5-way image classification set "Roboflow Dataset" from GitHub (AYUSHMSINGH2004/PoultryHealth-Intelligence); label vocabulary: bumblefoot, fowlpox, healthy, coryza, CRD.

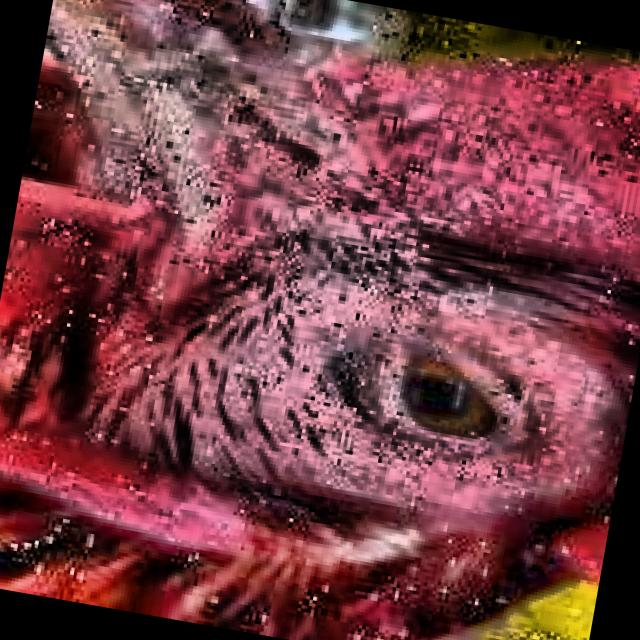
Label: coryza

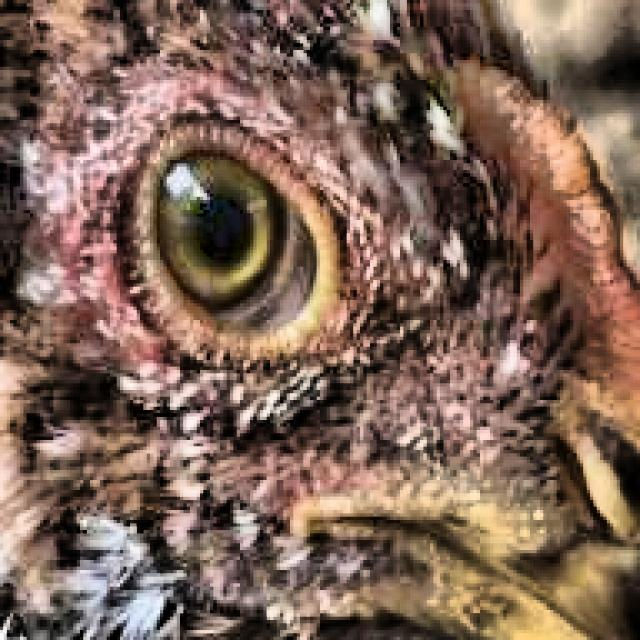
Label: healthy

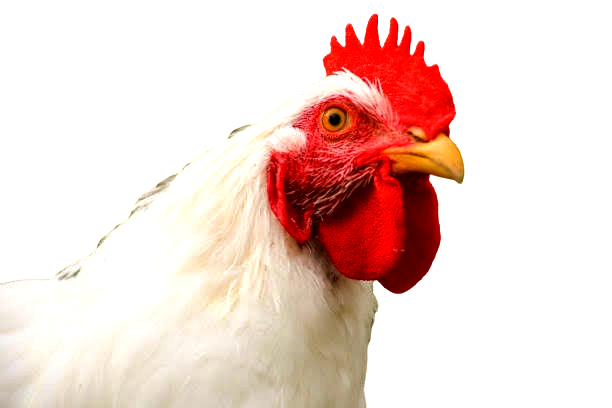
Label: healthy

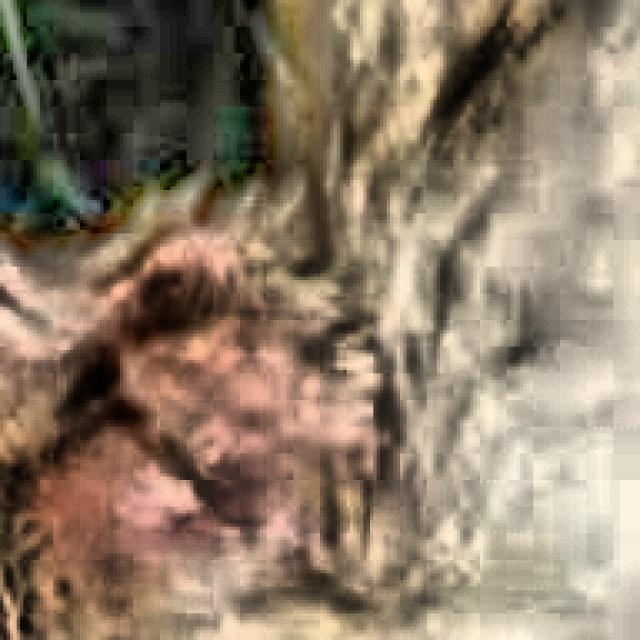
Label: CRD

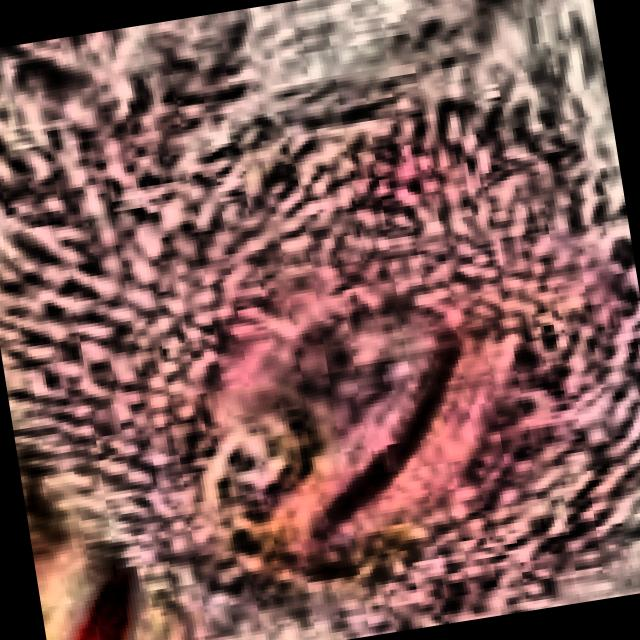
Label: CRD

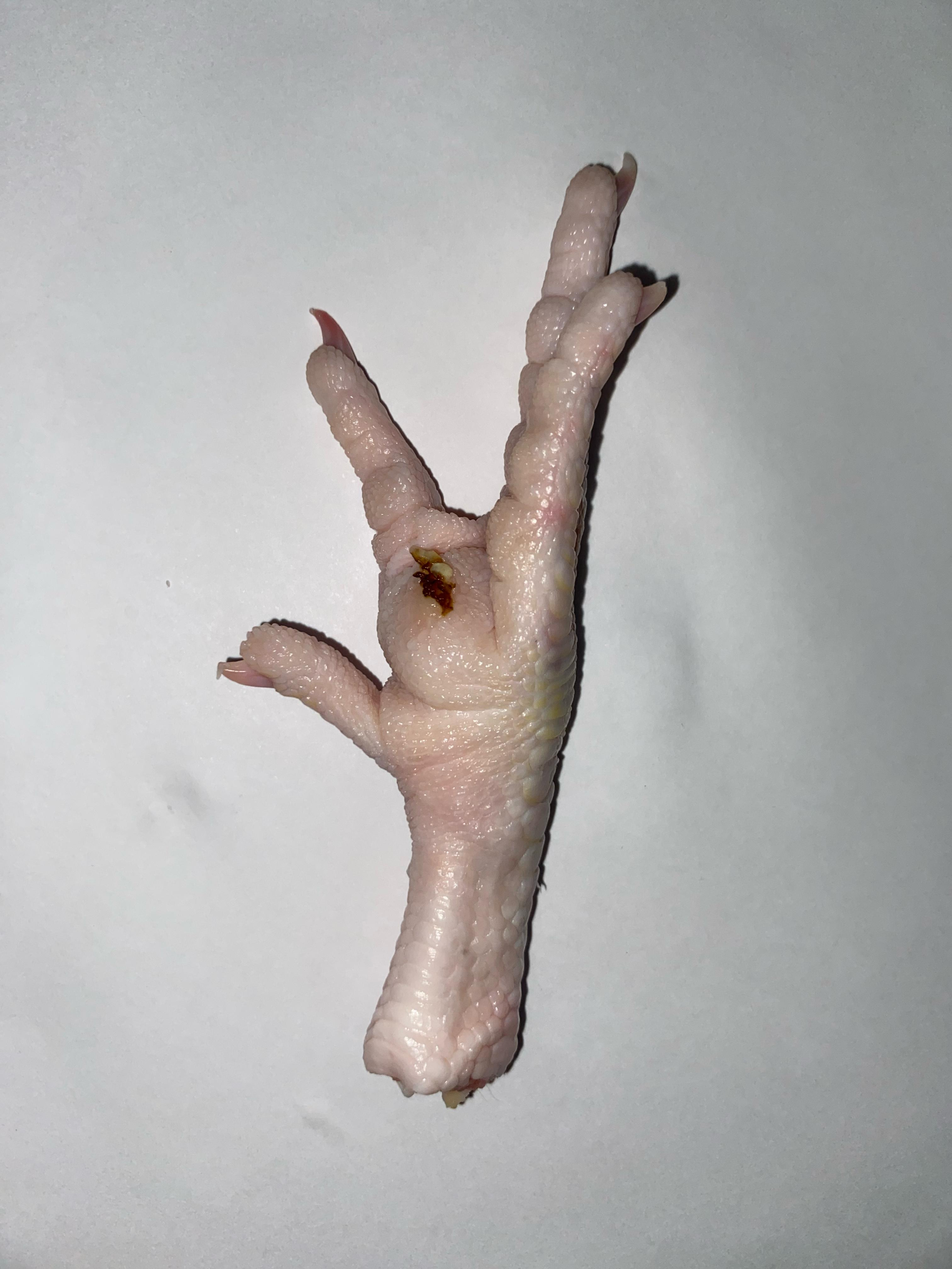
Label: bumblefoot
